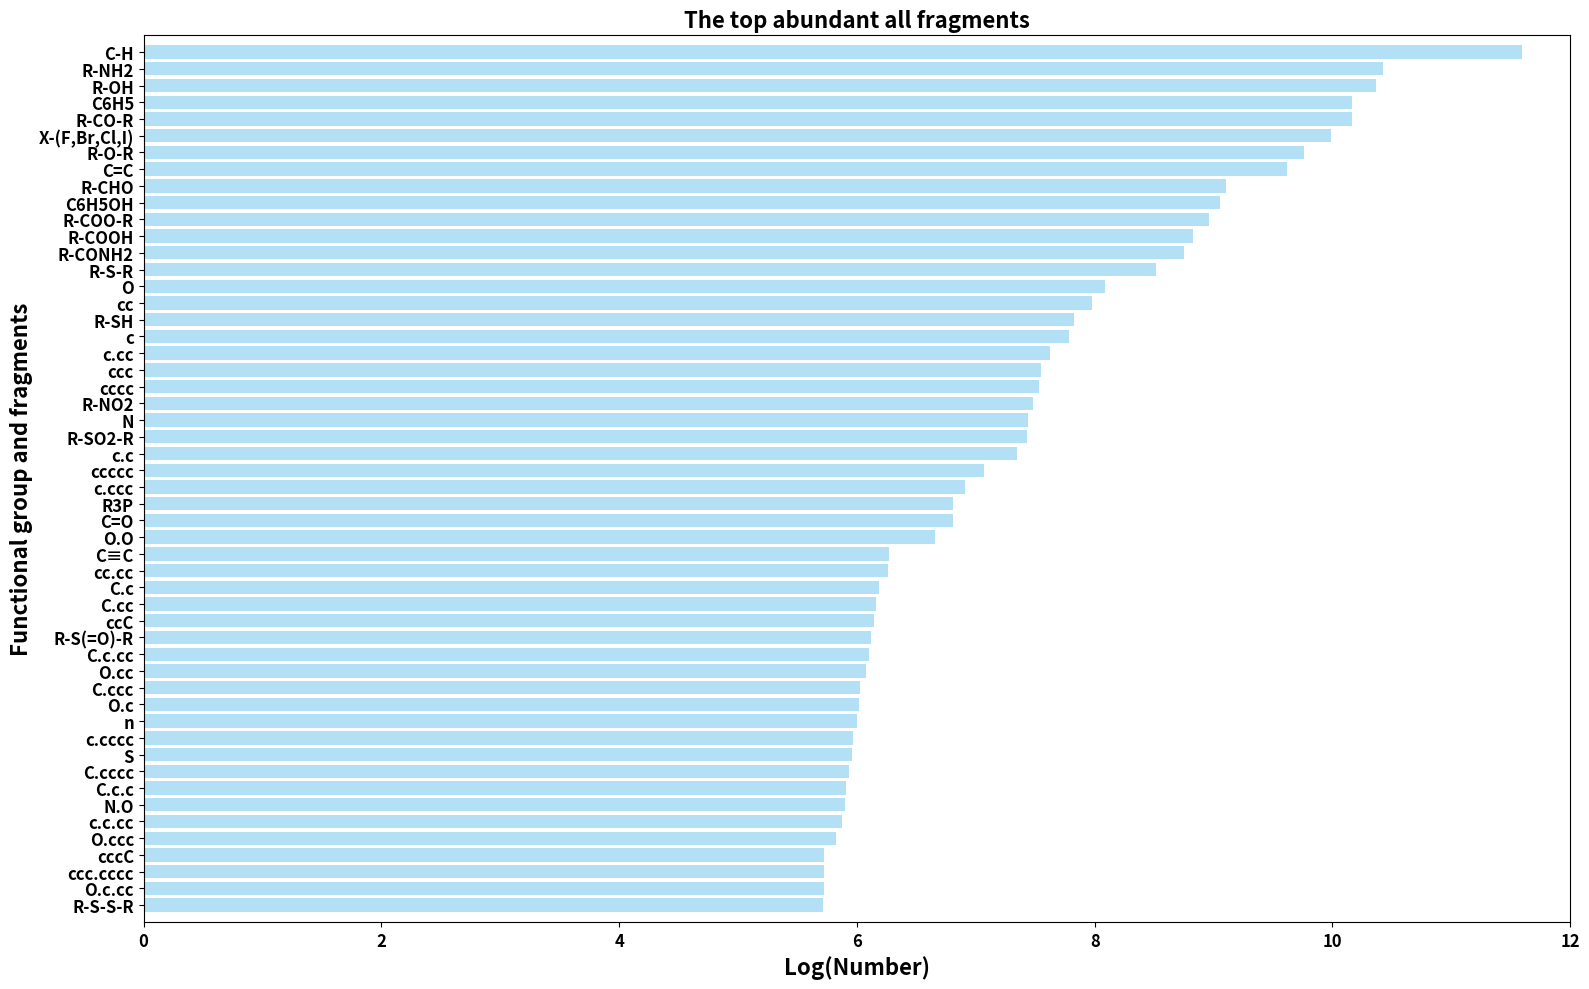

The script that saved this image: (Note: this script raises an exception after producing the figure.)
import math
import matplotlib.pyplot as plt
import numpy as np
import os



##single location

current_dir = os.getcwd()
parent_dir = os.path.dirname(current_dir)
parent_dir_dir=os.path.dirname(parent_dir)
data_files_smiles='data/result/statistic_function/statistics_functional_10000/deal_smiles_frag_1111/histogram'
foldername=os.path.join(parent_dir_dir, data_files_smiles)

## functional group and fragments
## 1
data={
'R-S-S-R'	:304,
'O.c.cc'	:305,
'ccc.cccc'	:305,
'cccC'	    :305,
'O.ccc'	    :337,
'c.c.cc'	:357,
'N.O'	    :366,
'C.c.c'	    :369,
'C.cccc'	:376,
'S'	        :386,
'c.cccc'	:390,
'n'	        :404,
'O.c'	    :412,
'C.ccc'	    :414,
'O.cc'	    :436,
'C.c.cc'	:446,
'R-S(=O)-R'	:453,
'ccC'	:467,
'C.cc'	:473,
'C.c'	:486,
'cc.cc'	:525,
'C≡C'	:527,
'O.O'	:780,
'C=O'	:903,
'R3P'	:908,
'c.ccc'	:1003,
'ccccc'	:1175,
'c.c'	:1548,
'R-SO2-R'	:1687,
'N'	        :1699,
'R-NO2'	    :1769,
'cccc'	    :1873,
'ccc'	    :1898,
'c.cc'	    :2051,
'c'	        :2405,
'R-SH'	    :2512,
'cc'	    :2917,
'O'	        :3241,
'R-S-R'	    :5007,
'R-CONH2'	:6297,
'R-COOH'	:6829,
'R-COO-R'	:7811,
'C6H5OH'	:8552,
'R-CHO'	    :8964,
'C=C'	    :15032,
'R-O-R'	    :17280,
'X-(F,Br,Cl,I)'	 : 21826,
'R-CO-R'    :25877,
'C6H5'	    :26028,
'R-OH'	    :31783,
'R-NH2'	    :33827,
'C-H'	    :108813,

        }

data = {key: math.log(value) for key, value in data.items()}
group_data = list(data.values())
group_names = list(data.keys())
group_mean = np.mean(group_data)
fig, ax = plt.subplots(figsize=(16,10))
ax.barh(group_names,group_data,color='#b4e0f6')
ax.set_xlabel('Log(Number)', fontsize=16, fontweight='bold')
ax.set_ylabel('Functional group and fragments', fontsize=16, fontweight='bold')
ax.set_title('The top abundant all fragments', fontsize=16, fontweight='bold')
ax.tick_params(axis='both', which='major', labelsize=10)
ax.set(xlim=[0, 12])
ax.tick_params(axis='both', which='major', labelsize=12)  # 设置刻度标签字体大小
for tick in ax.get_xticklabels() + ax.get_yticklabels():
    tick.set_fontweight('bold')  # 设置数字加粗
plt.ylim(-1, len(group_names) )  # 调整 y 轴范围
plt.margins(y=0)  # 移除多余边距
plt.tight_layout()
fragment_img=f'The top abundant all fragments'  #save functional group path
statistics_fragment_path= os.path.join(foldername, fragment_img)
plt.savefig(statistics_fragment_path)
plt.show()


